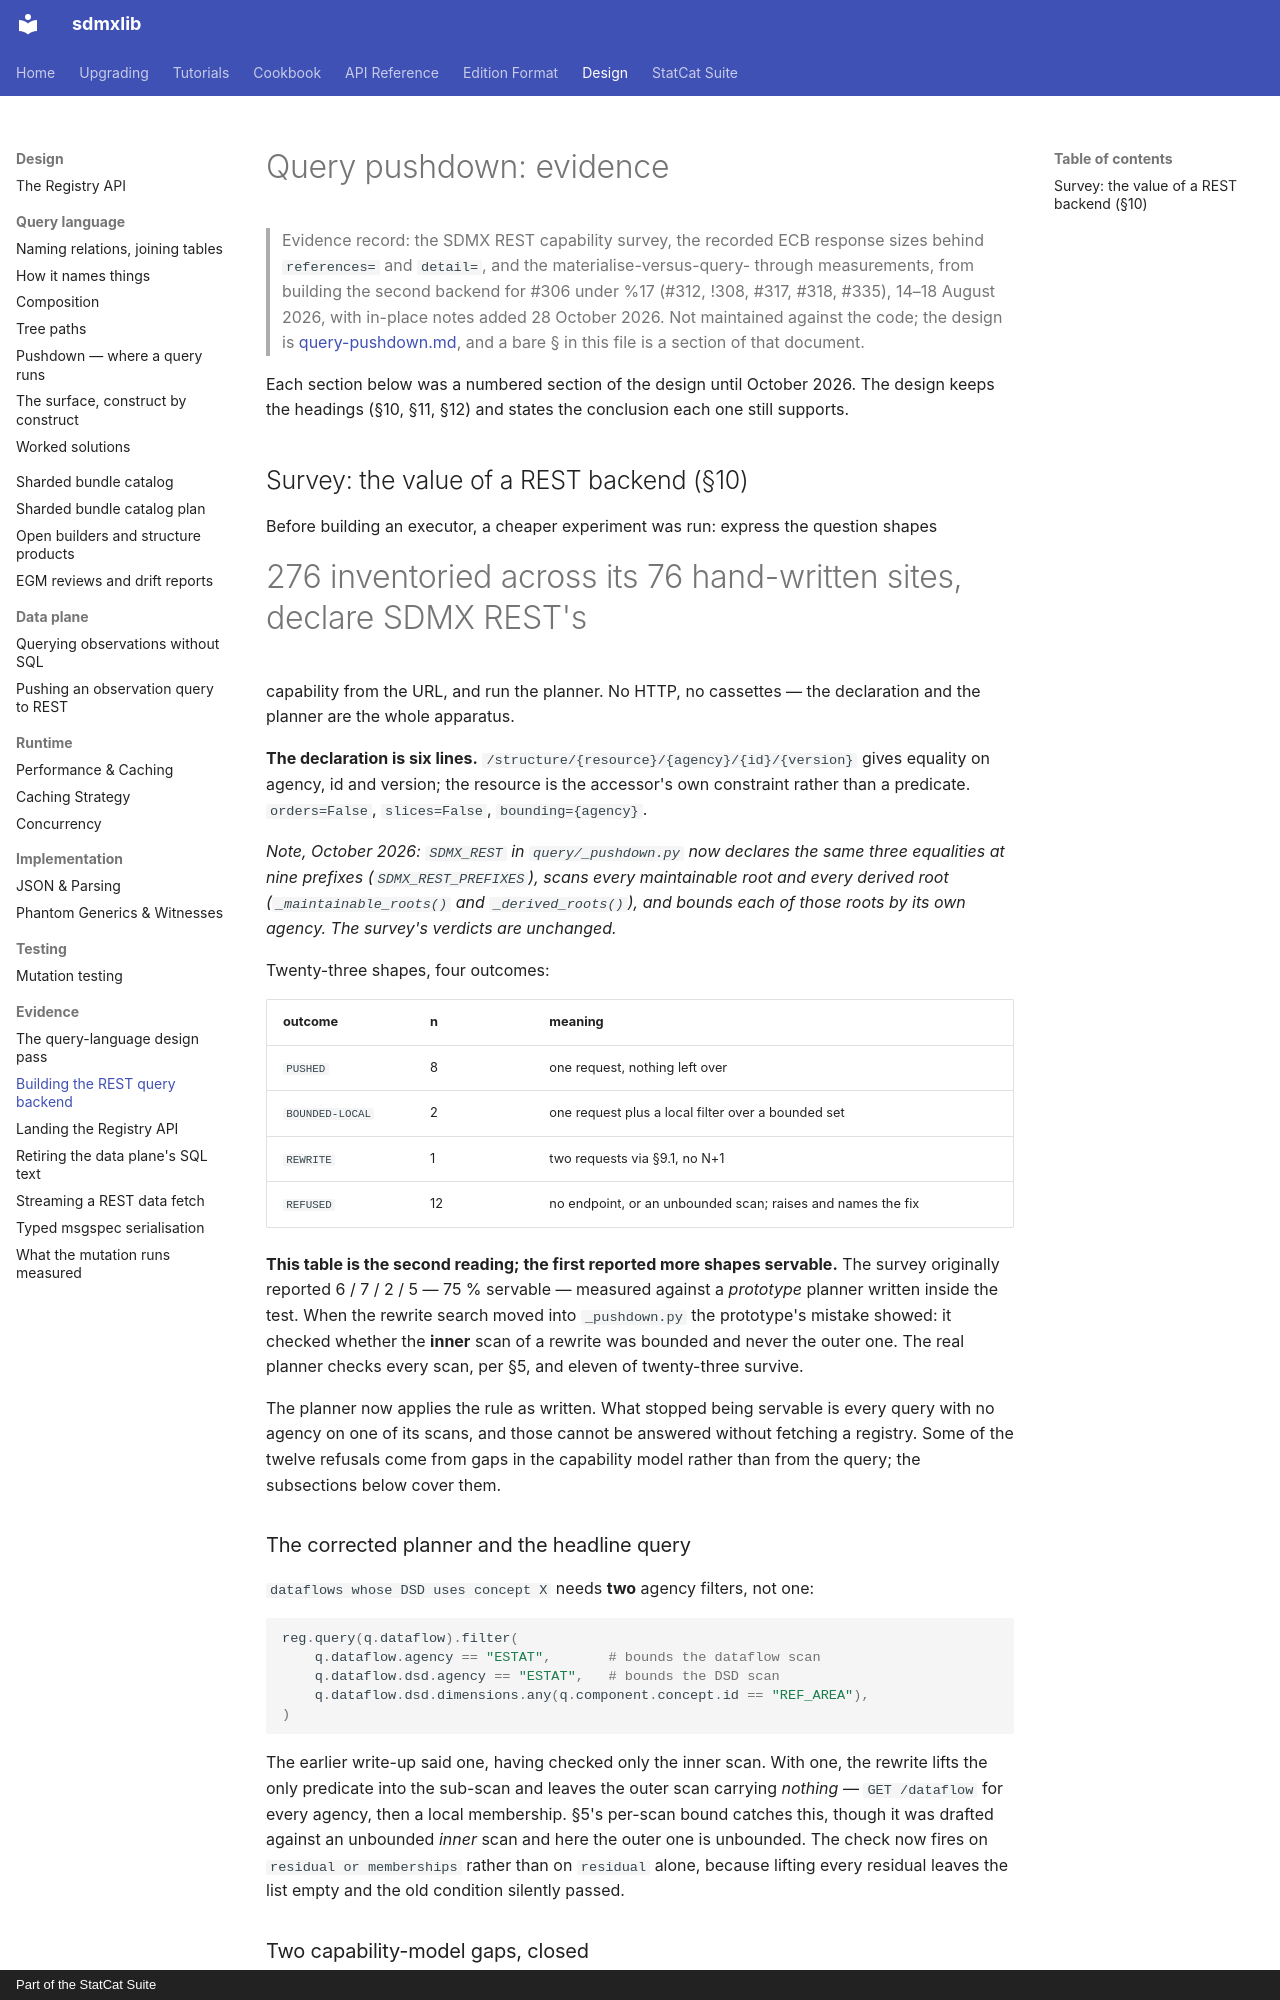

repository: StatCat-Suite/sdmxlib · page: design/evidence/query-pushdown/index.html · generator: mkdocs · copyright: Part of the StatCat Suite

# Query pushdown: evidence

> Evidence record: the SDMX REST capability survey, the recorded ECB response
> sizes behind `references=` and `detail=`, and the materialise-versus-query-
> through measurements, from building the second backend for #306 under %17
> (#312, !308, #317, #318, #335), 14–18 August 2026, with in-place notes added
> 28 October 2026. Not maintained against the code; the design is
> [query-pushdown.md](../query-pushdown.md), and a bare § in this file is a
> section of that document.

Each section below was a numbered section of the design until October 2026.
The design keeps the headings (§10, §11, §12) and states the conclusion each
one still supports.

## Survey: the value of a REST backend (§10)

Before building an executor, a cheaper experiment was run: express the question shapes
#276 inventoried across its 76 hand-written sites, declare SDMX REST's
capability from the URL, and run the planner. No HTTP, no cassettes — the
declaration and the planner are the whole apparatus.

**The declaration is six lines.** `/structure/{resource}/{agency}/{id}/{version}`
gives equality on agency, id and version; the resource is the accessor's own
constraint rather than a predicate. `orders=False`, `slices=False`,
`bounding={agency}`.

*Note, October 2026: `SDMX_REST` in `query/_pushdown.py` now declares the same
three equalities at nine prefixes (`SDMX_REST_PREFIXES`), scans every
maintainable root and every derived root (`_maintainable_roots()` and
`_derived_roots()`), and bounds each of those roots by its own agency. The
survey's verdicts are unchanged.*

Twenty-three shapes, four outcomes:

| outcome | n | meaning |
| --- | --- | --- |
| `PUSHED` | 8 | one request, nothing left over |
| `BOUNDED-LOCAL` | 2 | one request plus a local filter over a bounded set |
| `REWRITE` | 1 | two requests via §9.1, no N+1 |
| `REFUSED` | 12 | no endpoint, or an unbounded scan; raises and names the fix |

**This table is the second reading; the first reported more shapes servable.**
The survey originally reported 6 / 7 / 2 / 5 — 75 % servable — measured
against a *prototype* planner written inside the test. When the rewrite search
moved into `_pushdown.py` the prototype's mistake showed: it checked whether
the **inner** scan of a rewrite was bounded and never the outer one. The real
planner checks every scan, per §5, and eleven of twenty-three survive.

The planner now applies the rule as written. What stopped being servable is
every query with no agency on one of its scans, and those cannot be answered
without fetching a registry. Some of the twelve refusals come from gaps in the
capability model rather than from the query; the subsections below cover
them.

### The corrected planner and the headline query

`dataflows whose DSD uses concept X` needs **two** agency filters, not one:

```python
reg.query(q.dataflow).filter(
    q.dataflow.agency == "ESTAT",       # bounds the dataflow scan
    q.dataflow.dsd.agency == "ESTAT",   # bounds the DSD scan
    q.dataflow.dsd.dimensions.any(q.component.concept.id == "REF_AREA"),
)
```

The earlier write-up said one, having checked only the inner scan. With one,
the rewrite lifts the only predicate into the sub-scan and leaves the outer
scan carrying *nothing* — `GET /dataflow` for every agency, then a local
membership. §5's per-scan bound catches this, though it was drafted against
an unbounded *inner* scan and here the outer one is unbounded. The check now fires on `residual or memberships` rather
than on `residual` alone, because lifting every residual leaves the list
empty and the old condition silently passed.
